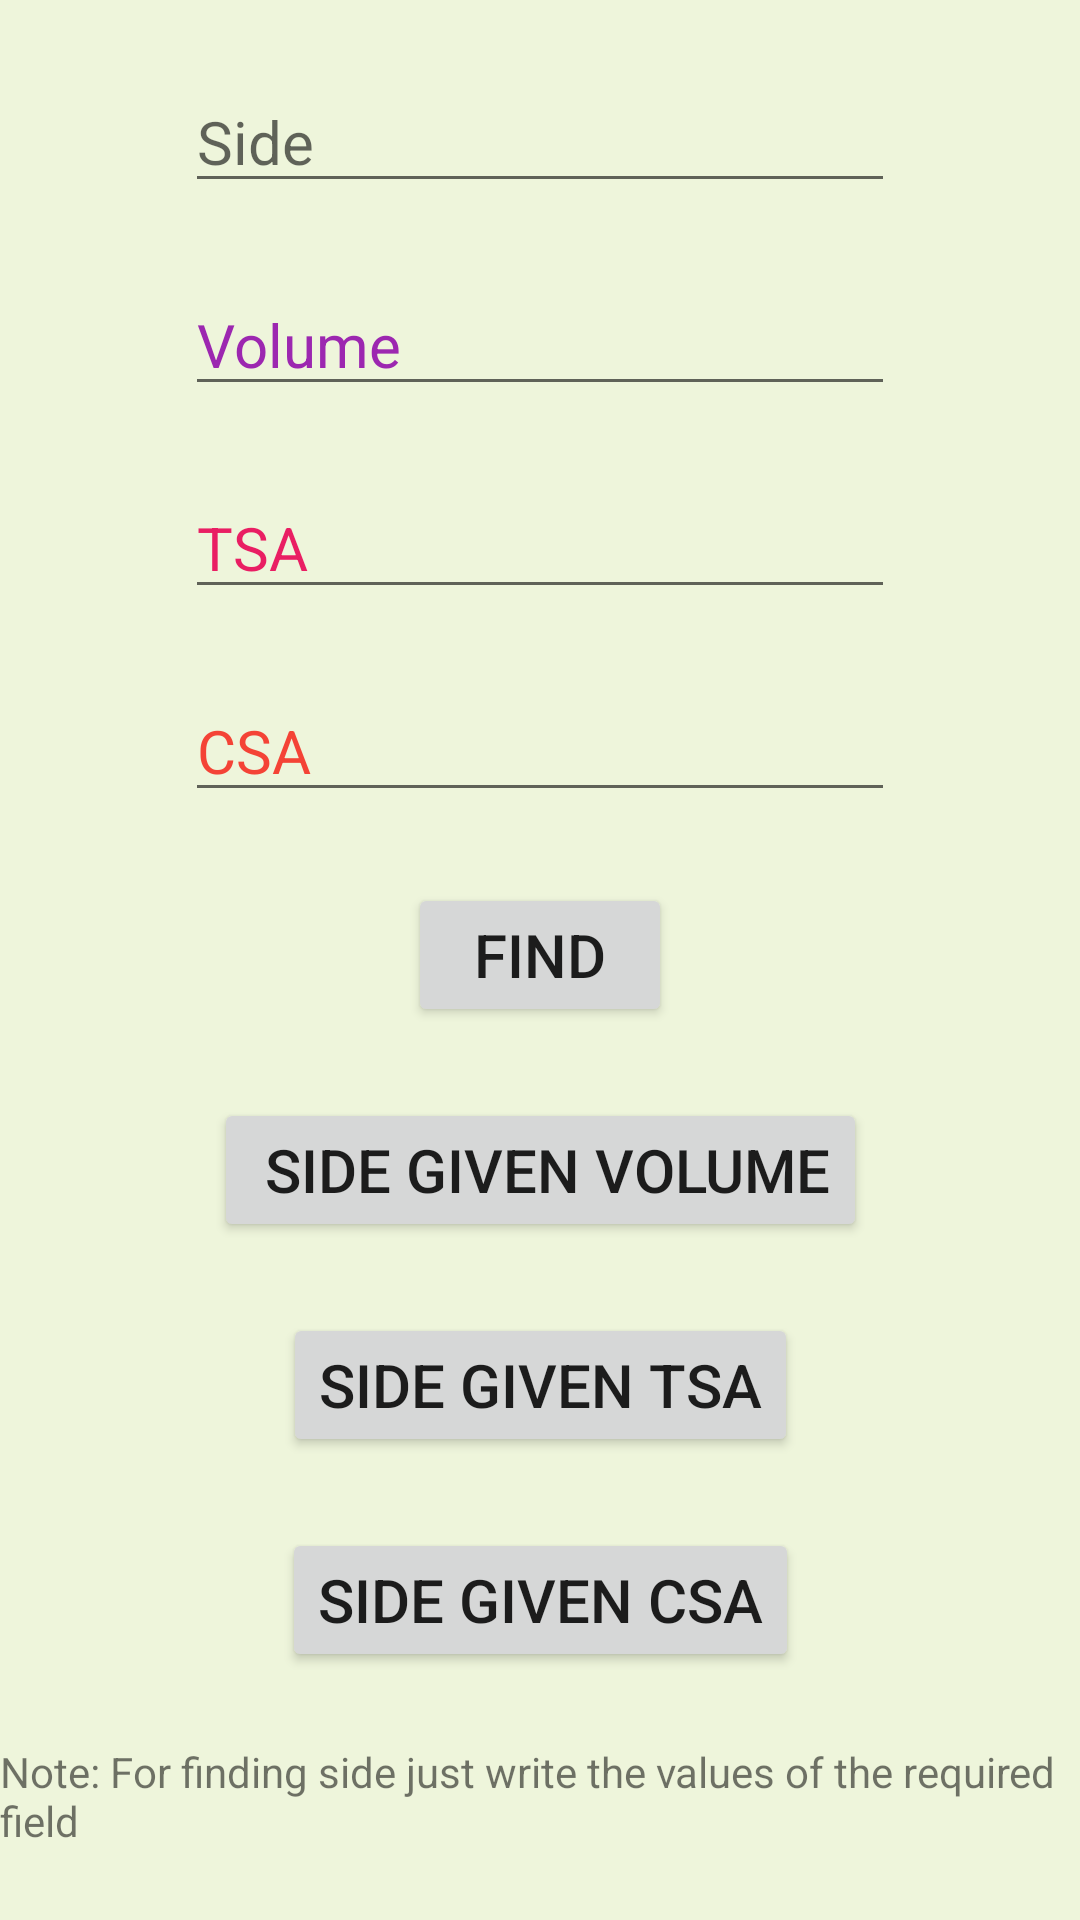

Write the Android layout XML for this screen, with the resource values it uses.
<!-- AndroidManifest.xml: application theme Theme.MathsTricksNew -->
<!-- res/layout/activity_cube.xml -->
<?xml version="1.0" encoding="utf-8"?>
<androidx.constraintlayout.widget.ConstraintLayout xmlns:android="http://schemas.android.com/apk/res/android"
    xmlns:app="http://schemas.android.com/apk/res-auto"
    xmlns:tools="http://schemas.android.com/tools"
    android:layout_width="match_parent"
    android:layout_height="match_parent"
    android:background="#EEF5DB"
    tools:context=".Cube">

    <EditText
        android:id="@+id/editTextNumberDecimal19"
        android:layout_width="wrap_content"
        android:layout_height="wrap_content"
        android:ems="10"
        android:hint="Side"
        android:inputType="numberDecimal"
        android:textSize="20sp"
        app:layout_constraintBottom_toTopOf="@+id/editTextNumberDecimal20"
        app:layout_constraintEnd_toEndOf="parent"
        app:layout_constraintHorizontal_bias="0.5"
        app:layout_constraintStart_toStartOf="parent"
        app:layout_constraintTop_toTopOf="parent" />

    <EditText
        android:id="@+id/editTextNumberDecimal20"
        android:layout_width="wrap_content"
        android:layout_height="wrap_content"
        android:ems="10"
        android:hint="Volume"
        android:inputType="numberDecimal"
        android:textColorHint="#9C27B0"
        android:textSize="20sp"
        app:layout_constraintBottom_toTopOf="@+id/editTextNumberDecimal21"
        app:layout_constraintEnd_toEndOf="parent"
        app:layout_constraintHorizontal_bias="0.5"
        app:layout_constraintStart_toStartOf="parent"
        app:layout_constraintTop_toBottomOf="@+id/editTextNumberDecimal19" />

    <EditText
        android:id="@+id/editTextNumberDecimal21"
        android:layout_width="wrap_content"
        android:layout_height="wrap_content"
        android:ems="10"
        android:hint="TSA"
        android:inputType="numberDecimal"
        android:textColorHint="#E91E63"
        android:textSize="20sp"
        app:layout_constraintBottom_toTopOf="@+id/editTextNumberDecimal22"
        app:layout_constraintEnd_toEndOf="parent"
        app:layout_constraintHorizontal_bias="0.5"
        app:layout_constraintStart_toStartOf="parent"
        app:layout_constraintTop_toBottomOf="@+id/editTextNumberDecimal20" />

    <EditText
        android:id="@+id/editTextNumberDecimal22"
        android:layout_width="wrap_content"
        android:layout_height="wrap_content"
        android:ems="10"
        android:hint="CSA"
        android:inputType="numberDecimal"
        android:textColorHint="#F44336"
        android:textSize="20sp"
        app:layout_constraintBottom_toTopOf="@+id/button32"
        app:layout_constraintEnd_toEndOf="parent"
        app:layout_constraintHorizontal_bias="0.5"
        app:layout_constraintStart_toStartOf="parent"
        app:layout_constraintTop_toBottomOf="@+id/editTextNumberDecimal21" />

    <Button
        android:id="@+id/button32"
        android:layout_width="wrap_content"
        android:layout_height="wrap_content"
        android:onClick="find"
        android:text="Find"
        android:textSize="20sp"
        app:layout_constraintBottom_toTopOf="@+id/button33"
        app:layout_constraintEnd_toEndOf="parent"
        app:layout_constraintHorizontal_bias="0.5"
        app:layout_constraintStart_toStartOf="parent"
        app:layout_constraintTop_toBottomOf="@+id/editTextNumberDecimal22" />

    <Button
        android:id="@+id/button33"
        android:layout_width="wrap_content"
        android:layout_height="wrap_content"
        android:onClick="vs"
        android:text=" side given volume"
        android:textSize="20sp"
        app:layout_constraintBottom_toTopOf="@+id/button35"
        app:layout_constraintEnd_toEndOf="parent"
        app:layout_constraintHorizontal_bias="0.5"
        app:layout_constraintStart_toStartOf="parent"
        app:layout_constraintTop_toBottomOf="@+id/button32" />

    <Button
        android:id="@+id/button35"
        android:layout_width="wrap_content"
        android:layout_height="wrap_content"
        android:onClick="ts"
        android:text="side given tsa"
        android:textSize="20sp"
        app:layout_constraintBottom_toTopOf="@+id/button36"
        app:layout_constraintEnd_toEndOf="parent"
        app:layout_constraintHorizontal_bias="0.5"
        app:layout_constraintStart_toStartOf="parent"
        app:layout_constraintTop_toBottomOf="@+id/button33" />

    <Button
        android:id="@+id/button36"
        android:layout_width="wrap_content"
        android:layout_height="wrap_content"
        android:onClick="cs"
        android:text="side given csa"
        android:textSize="20sp"
        app:layout_constraintBottom_toTopOf="@+id/textView8"
        app:layout_constraintEnd_toEndOf="parent"
        app:layout_constraintHorizontal_bias="0.5"
        app:layout_constraintStart_toStartOf="parent"
        app:layout_constraintTop_toBottomOf="@+id/button35" />

    <TextView
        android:id="@+id/textView8"
        android:layout_width="wrap_content"
        android:layout_height="wrap_content"
        android:text="Note: For finding side just write the values of the required field"
        app:layout_constraintBottom_toBottomOf="parent"
        app:layout_constraintEnd_toEndOf="parent"
        app:layout_constraintHorizontal_bias="0.5"
        app:layout_constraintStart_toStartOf="parent"
        app:layout_constraintTop_toBottomOf="@+id/button36" />
</androidx.constraintlayout.widget.ConstraintLayout>
<!-- resources referenced by this layout -->
<resources>
  <style name="Theme.MathsTricksNew" parent="Theme.MaterialComponents.DayNight.DarkActionBar">
          
          <item name="colorPrimary">@color/purple_500</item>
          <item name="colorPrimaryVariant">@color/purple_700</item>
          <item name="colorOnPrimary">@color/white</item>
          
          <item name="colorSecondary">@color/teal_200</item>
          <item name="colorSecondaryVariant">@color/teal_700</item>
          <item name="colorOnSecondary">@color/black</item>
          
          <item name="android:statusBarColor" tools:targetApi="l">?attr/colorPrimaryVariant</item>
          
      </style>
  <!-- not gathered from this repository: default colours our renderer supplied (Android Studio template values) -->
  <color name="purple_500">#FF6200EE</color>
  <color name="purple_700">#FF3700B3</color>
  <color name="teal_200">#FF03DAC5</color>
  <color name="teal_700">#FF018786</color>
  <color name="black">#FF000000</color>
  <color name="white">#FFFFFFFF</color>
</resources>
